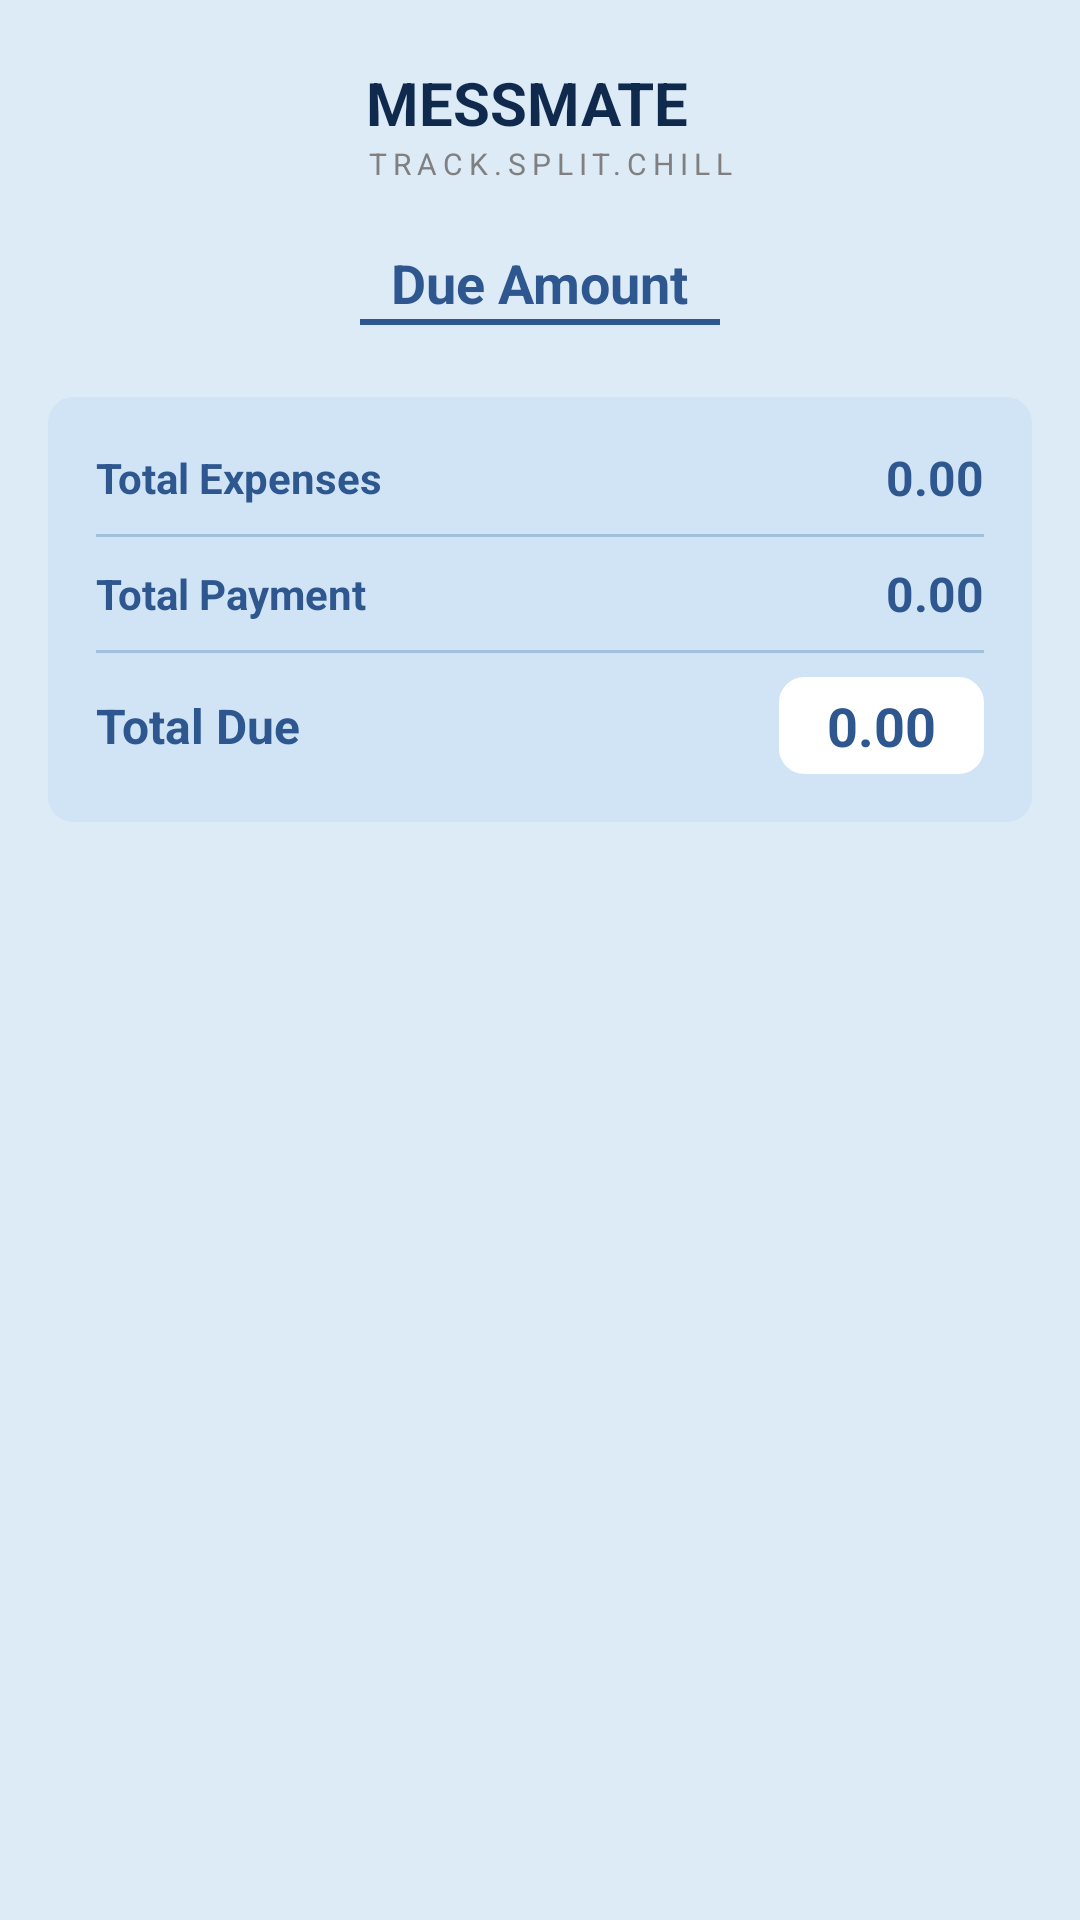

Android layout source for this screen:
<!-- AndroidManifest.xml: application theme Theme.MESSMATE -->
<!-- res/layout/activity_due_amount.xml -->
<?xml version="1.0" encoding="utf-8"?>
<LinearLayout xmlns:android="http://schemas.android.com/apk/res/android"
    android:layout_width="match_parent"
    android:layout_height="match_parent"
    android:orientation="vertical"
    android:background="@color/bg_light_blue"
    android:padding="16dp">

    
    <LinearLayout
        android:layout_width="match_parent"
        android:layout_height="wrap_content"
        android:orientation="horizontal"
        android:gravity="center_vertical"
        android:layout_marginBottom="16dp">

        <ImageView
            android:id="@+id/btn_back"
            android:layout_width="32dp"
            android:layout_height="32dp"
            android:src="@drawable/ic_arrow_back"
            android:padding="4dp"
            android:clickable="true"
            android:focusable="true"
            android:background="?attr/selectableItemBackgroundBorderless"
            android:contentDescription="Back"
            android:layout_marginEnd="16dp"/>

        <ImageView
            android:layout_width="50dp"
            android:layout_height="50dp"
            android:src="@drawable/logo" />
        <LinearLayout
            android:layout_width="wrap_content"
            android:layout_height="wrap_content"
            android:orientation="vertical"
            android:layout_marginStart="8dp">
            <TextView
                android:layout_width="wrap_content"
                android:layout_height="wrap_content"
                android:text="MESSMATE"
                android:textSize="20sp"
                android:textStyle="bold"
                android:textColor="@color/text_dark_blue"/>
            <TextView
                android:layout_width="wrap_content"
                android:layout_height="wrap_content"
                android:text="TRACK.SPLIT.CHILL"
                android:textSize="10sp"
                android:textColor="@color/text_hint"
                android:letterSpacing="0.2"/>
        </LinearLayout>
    </LinearLayout>

    <TextView
        android:layout_width="wrap_content"
        android:layout_height="wrap_content"
        android:text="Due Amount"
        android:textColor="@color/primary_blue"
        android:textSize="18sp"
        android:textStyle="bold"
        android:layout_gravity="center_horizontal"/>
        
    <View
        android:layout_width="120dp"
        android:layout_height="2dp"
        android:background="@color/primary_blue"
        android:layout_gravity="center_horizontal"
        android:layout_marginBottom="24dp"/>

    
    <LinearLayout
        android:layout_width="match_parent"
        android:layout_height="wrap_content"
        android:orientation="vertical"
        android:background="@drawable/bg_edit_text"
        android:backgroundTint="#D1E4F6"
        android:padding="16dp"
        android:layout_marginBottom="24dp">

        
        <LinearLayout
            android:layout_width="match_parent"
            android:layout_height="wrap_content"
            android:orientation="horizontal"
            android:gravity="center_vertical"
            android:layout_marginBottom="8dp">
            
            <TextView
                android:layout_width="0dp"
                android:layout_height="wrap_content"
                android:layout_weight="1"
                android:text="Total Expenses"
                android:textColor="@color/primary_blue"
                android:textStyle="bold"
                android:textSize="14sp"/>

            <TextView
                android:id="@+id/tv_total_expenses_amount"
                android:layout_width="wrap_content"
                android:layout_height="wrap_content"
                android:text="0.00"
                android:textColor="@color/primary_blue"
                android:textStyle="bold"
                android:textSize="16sp"/>
        </LinearLayout>

        
        <View
            android:layout_width="match_parent"
            android:layout_height="1dp"
            android:background="#A0C1D9"
            android:layout_marginBottom="8dp"/>

        
        <LinearLayout
            android:layout_width="match_parent"
            android:layout_height="wrap_content"
            android:orientation="horizontal"
            android:gravity="center_vertical"
            android:layout_marginBottom="8dp">

            <TextView
                android:layout_width="0dp"
                android:layout_height="wrap_content"
                android:layout_weight="1"
                android:text="Total Payment"
                android:textColor="@color/primary_blue"
                android:textStyle="bold"
                android:textSize="14sp"/>

            <TextView
                android:id="@+id/tv_total_payment_amount"
                android:layout_width="wrap_content"
                android:layout_height="wrap_content"
                android:text="0.00"
                android:textColor="@color/primary_blue"
                android:textStyle="bold"
                android:textSize="16sp"/>
        </LinearLayout>

        
        <View
            android:layout_width="match_parent"
            android:layout_height="1dp"
            android:background="#A0C1D9"
            android:layout_marginBottom="8dp"/>

        
        <LinearLayout
            android:layout_width="match_parent"
            android:layout_height="wrap_content"
            android:orientation="horizontal"
            android:gravity="center_vertical">

            <TextView
                android:layout_width="0dp"
                android:layout_height="wrap_content"
                android:layout_weight="1"
                android:text="Total Due"
                android:textColor="@color/primary_blue"
                android:textStyle="bold"
                android:textSize="16sp"/>

            <TextView
                android:id="@+id/tv_total_due_amount"
                android:layout_width="wrap_content"
                android:layout_height="wrap_content"
                android:text="0.00"
                android:textColor="@color/primary_blue"
                android:textStyle="bold"
                android:textSize="18sp"
                android:background="@drawable/bg_edit_text"
                android:backgroundTint="#FFFFFF"
                android:paddingStart="16dp"
                android:paddingEnd="16dp"
                android:paddingTop="4dp"
                android:paddingBottom="4dp"/>
        </LinearLayout>
    </LinearLayout>

    <ScrollView
        android:layout_width="match_parent"
        android:layout_height="match_parent">

        <LinearLayout
            android:id="@+id/ll_due_container"
            android:layout_width="match_parent"
            android:layout_height="wrap_content"
            android:orientation="vertical">

        </LinearLayout>
    </ScrollView>

</LinearLayout>
<!-- resources referenced by this layout -->
<resources>
  <color name="bg_light_blue">#DDEBF7</color>
  <color name="primary_blue">#2E568F</color>
  <color name="text_dark_blue">#102A4E</color>
  <color name="text_hint">#808080</color>
  <!-- drawable bg_edit_text (drawable) -->
  <?xml version="1.0" encoding="utf-8"?>
  <shape xmlns:android="http://schemas.android.com/apk/res/android">
      <solid android:color="#E8F4FD" /> 
      <corners android:radius="8dp" />
      <stroke android:width="1dp" android:color="#A0C0E0" />
      <padding android:left="10dp" android:top="10dp" android:right="10dp" android:bottom="10dp"/>
  </shape>
  <style name="Theme.MESSMATE" parent="Base.Theme.MESSMATE" />
  <style name="Base.Theme.MESSMATE" parent="Theme.Material3.DayNight.NoActionBar">
          
          
      </style>
</resources>
